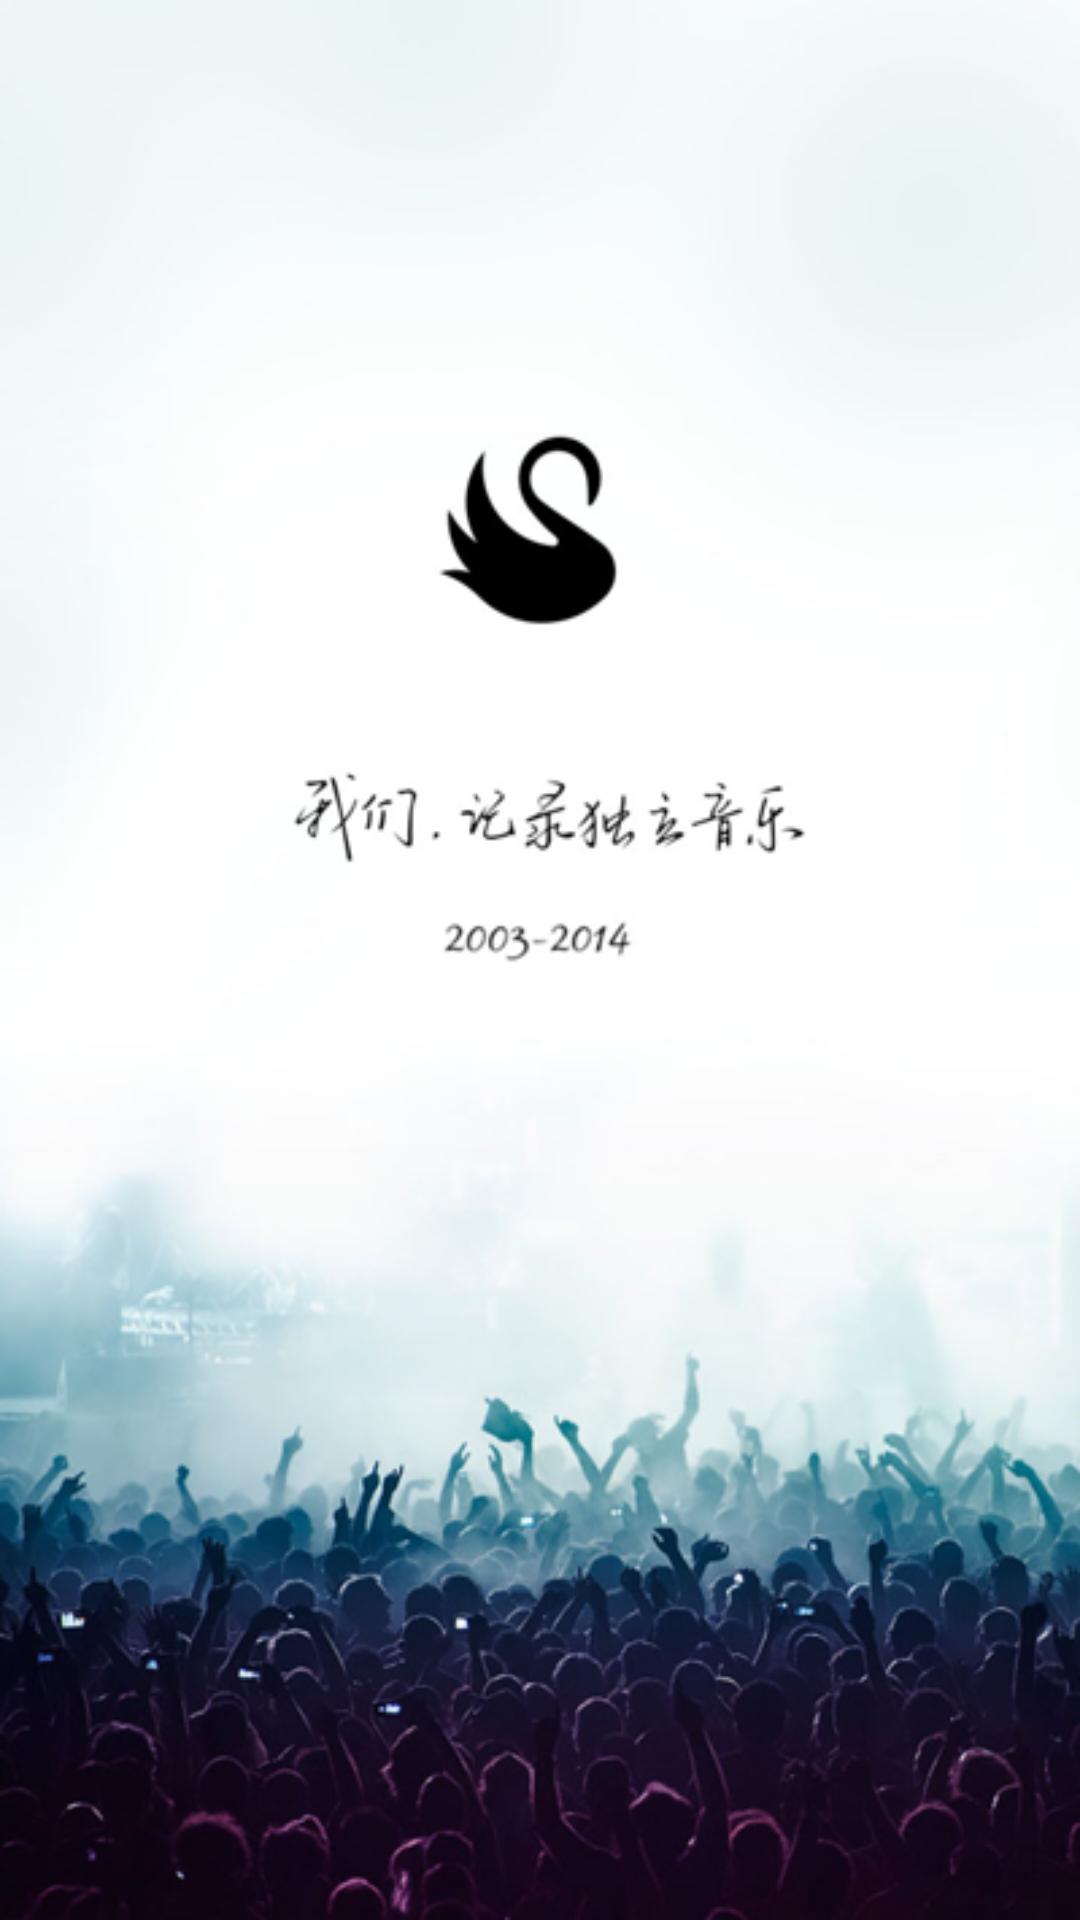

Android layout source for this screen:
<!-- AndroidManifest.xml: application theme android:Theme.NoTitleBar.Fullscreen -->
<!-- res/layout/activity_splash.xml -->
<?xml version="1.0" encoding="utf-8"?>
<RelativeLayout xmlns:android="http://schemas.android.com/apk/res/android"
    xmlns:tools="http://schemas.android.com/tools"
    android:layout_width="match_parent"
    android:layout_height="match_parent"
    tools:context="com.example.meituapplication.SplashActivity">
    <ImageView
        android:layout_width="match_parent"
        android:layout_height="match_parent"
        android:src="@mipmap/guide2"
        android:scaleType="fitXY"/>

</RelativeLayout>
<!-- resources referenced by this layout -->
<resources>
  <!-- mipmap guide2: png bitmap (mipmap-xxxhdpi, 173685 bytes) -->
</resources>
